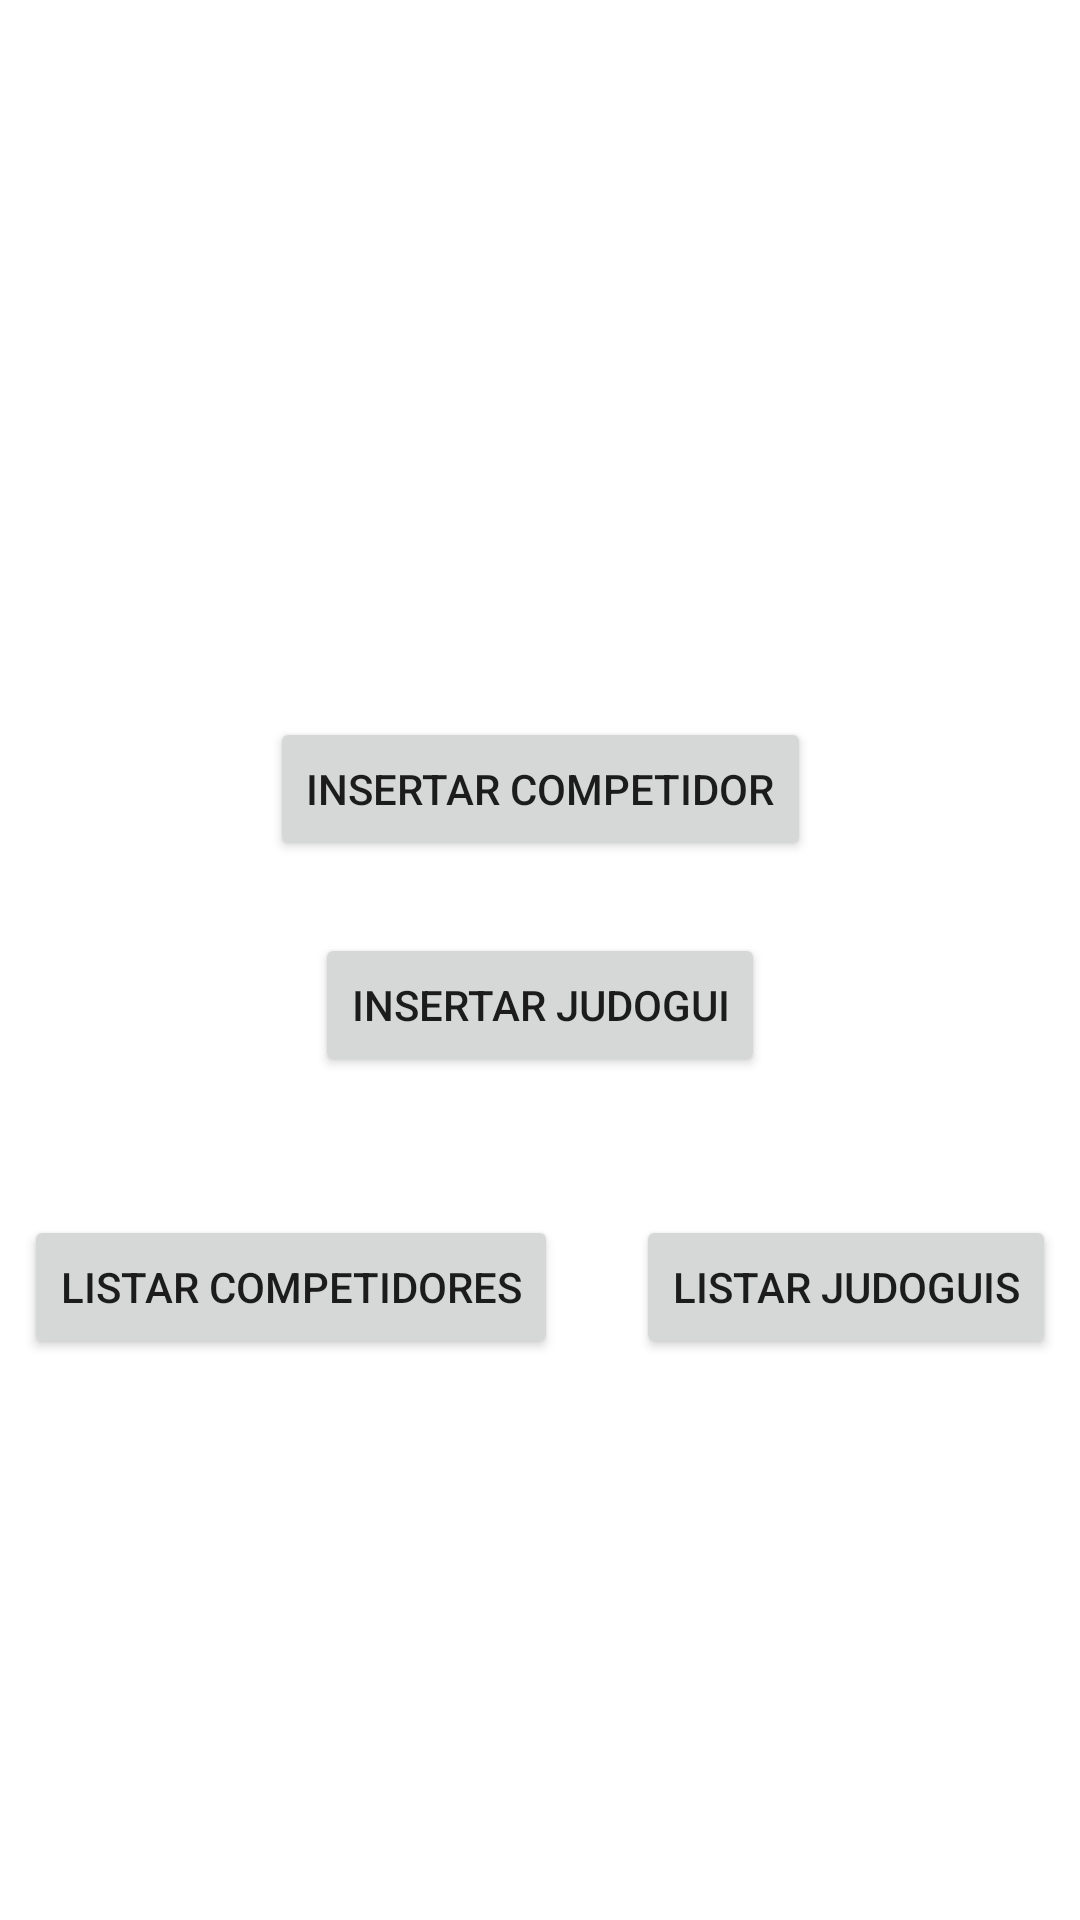

Here is an Android app screen rendered from its layout file. Give the layout XML and the strings, colors and styles it references.
<!-- AndroidManifest.xml: application theme Theme.PracticaEloquent -->
<!-- res/layout/fragment_inicio.xml -->
<?xml version="1.0" encoding="utf-8"?>
<androidx.constraintlayout.widget.ConstraintLayout xmlns:android="http://schemas.android.com/apk/res/android"
    xmlns:app="http://schemas.android.com/apk/res-auto"
    xmlns:tools="http://schemas.android.com/tools"
    android:layout_width="match_parent"
    android:layout_height="match_parent"
    tools:context=".view.InicioFragment">

    <ImageView
        android:id="@+id/imageView"
        android:layout_width="0dp"
        android:layout_height="0dp"
        android:src="@drawable/competidor_item"
        app:layout_constraintBottom_toTopOf="@+id/guideline"
        app:layout_constraintEnd_toEndOf="parent"
        app:layout_constraintStart_toStartOf="parent"
        app:layout_constraintTop_toTopOf="parent" />

    <androidx.constraintlayout.widget.Guideline
        android:id="@+id/guideline"
        android:layout_width="wrap_content"
        android:layout_height="wrap_content"
        android:orientation="horizontal"
        app:layout_constraintGuide_begin="215dp" />

    <Button
        android:id="@+id/btInsertCompetidor"
        android:layout_width="wrap_content"
        android:layout_height="wrap_content"
        android:layout_marginStart="16dp"
        android:layout_marginTop="24dp"
        android:layout_marginEnd="16dp"
        android:text="@string/button_insert_competidor"
        app:layout_constraintEnd_toEndOf="parent"
        app:layout_constraintStart_toStartOf="parent"
        app:layout_constraintTop_toBottomOf="@+id/imageView" />

    <Button
        android:id="@+id/btInsertJudogui"
        android:layout_width="wrap_content"
        android:layout_height="wrap_content"
        android:layout_marginStart="16dp"
        android:layout_marginTop="24dp"
        android:layout_marginEnd="16dp"
        android:text="@string/button_insert_judogui"
        app:layout_constraintEnd_toEndOf="parent"
        app:layout_constraintStart_toStartOf="parent"
        app:layout_constraintTop_toBottomOf="@+id/btInsertCompetidor" />

    <Button
        android:id="@+id/btListadoCompetidores"
        android:layout_width="wrap_content"
        android:layout_height="wrap_content"
        android:layout_marginStart="8dp"
        android:layout_marginTop="46dp"
        android:text="@string/button_listado_competidores"
        app:layout_constraintStart_toStartOf="parent"
        app:layout_constraintTop_toBottomOf="@+id/btInsertJudogui" />

    <Button
        android:id="@+id/btListadoJudogui"
        android:layout_width="wrap_content"
        android:layout_height="wrap_content"
        android:layout_marginTop="46dp"
        android:layout_marginEnd="8dp"
        android:text="@string/button_listado_judogui"
        app:layout_constraintEnd_toEndOf="parent"
        app:layout_constraintTop_toBottomOf="@+id/btInsertJudogui" />

    <ImageView
        android:id="@+id/imageView2"
        android:layout_width="0dp"
        android:layout_height="0dp"
        android:scaleType="centerInside"
        android:src="@drawable/fondo"
        app:layout_constraintBottom_toBottomOf="parent"
        app:layout_constraintEnd_toEndOf="parent"
        app:layout_constraintStart_toStartOf="parent"
        app:layout_constraintTop_toBottomOf="@+id/imageView" />

</androidx.constraintlayout.widget.ConstraintLayout>
<!-- resources referenced by this layout -->
<resources>
  <string name="button_insert_competidor">Insertar Competidor</string>
  <string name="button_insert_judogui">Insertar Judogui</string>
  <string name="button_listado_competidores">Listar Competidores</string>
  <string name="button_listado_judogui">Listar Judoguis</string>
  <style name="Theme.PracticaEloquent" parent="Theme.MaterialComponents.DayNight.DarkActionBar">
          
          <item name="colorPrimary">#52DEB8</item>
          <item name="colorPrimaryVariant">@color/purple_700</item>
          <item name="colorOnPrimary">@color/black</item>
          
          <item name="colorSecondary">@color/teal_200</item>
          <item name="colorSecondaryVariant">@color/teal_700</item>
          <item name="colorOnSecondary">@color/black</item>
          
          <item name="android:statusBarColor" tools:targetApi="l">?attr/colorPrimaryVariant</item>
          
      </style>
  <!-- not gathered from this repository: default colours our renderer supplied (Android Studio template values) -->
  <color name="purple_700">#FF3700B3</color>
  <color name="teal_200">#FF03DAC5</color>
  <color name="teal_700">#FF018786</color>
  <color name="black">#FF000000</color>
</resources>
